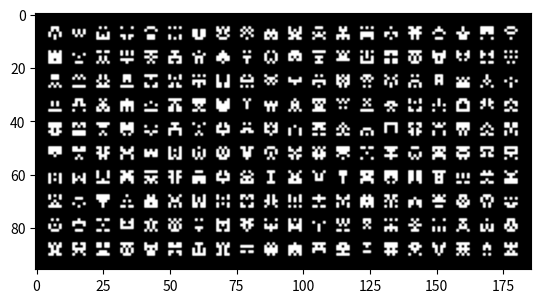

Write Python code to recreate this figure.
import numpy as np
import matplotlib.pyplot as plt

#функция генерации случайного спрайта
def random_sprite(size):
    sprite = np.ones((size, size))
    # проход по всем пикселям спрайта с помощью двойного цикла for
    for i in range(size):
        for j in range(size):
            # если текущий пиксель находится слева от центра изображения
            if j < size // 2:
                # случайно выбираем черный или белый для пикселей с 2х сторон
                sprite[i, j] = sprite[i, size - 1 - j] = np.random.randint(0, 2)
            # если же текущий пиксель находится в середине изображения и размер изображения нечетный
            elif j == size // 2 and size % 2 == 1:
                # случайно выбираем черный или белый
                sprite[i, j] = np.random.randint(0, 2)
    return sprite

#функция создания карты спрайтов
def create_map(rows, cols, sprite_size, gap_size=2, margins=2):
    # Высота и ширина карты
    map_height = rows * sprite_size + (rows - 1) * gap_size
    map_width = cols * sprite_size + (cols - 1) * gap_size
    # Общая высота и ширина с учетом отступов и промежутков
    total_height = map_height + 2* margins + gap_size * 2
    total_width = map_width +  2* margins + gap_size * 2
    # Создаем массив пикселей
    sprite_map = np.ones((total_height, total_width))
    # Заполняем карту случайными спрайтами
    for i in range(rows):
        for j in range(cols):
            # Генерируем случайный спрайт заданного размера
            sprite = random_sprite(sprite_size)
            # Вычисляем координаты текущего спрайта на карте
            row_start = i * (sprite_size + gap_size) + margins + gap_size
            row_end = row_start + sprite_size
            col_start = j * (sprite_size + gap_size) + margins + gap_size
            col_end = col_start + sprite_size
            # Помещаем созданынй спрайт на карту
            sprite_map[row_start:row_end, col_start:col_end] = sprite
    return sprite_map

#создаем карту спрайтов размером 100 на 200
sprite_map = create_map(10, 20 ,5, gap_size=4,margins=1)
#отображение созданной карты
plt.imshow(sprite_map, cmap='Greys')
plt.show()